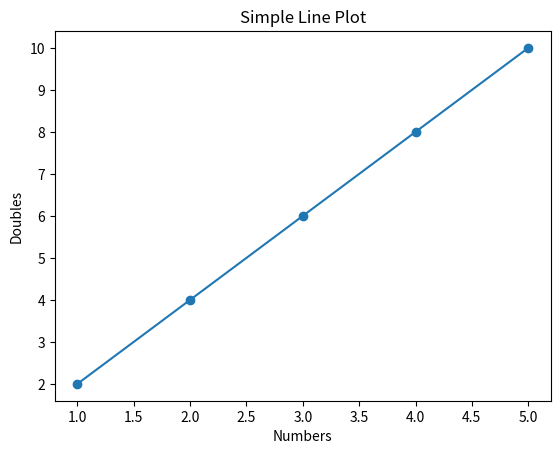

Reproduce this figure in Python.
print("Name - Ekta Buneti")
print("Roll No - S078")
'''1. Line Plot Basics
o Plot the following data using a line chart:
x = [1, 2, 3, 4, 5]
y = [2, 4, 6, 8, 10]
o Add a title "Simple Line Plot".
o Label the X-axis as "Numbers" and Y-axis as "Doubles".'''



import matplotlib.pyplot as plt

x = [1, 2, 3, 4, 5]
y = [2, 4, 6, 8, 10]

plt.plot(x, y, marker='o')

# Add title and axis labels
plt.title("Simple Line Plot")
plt.xlabel("Numbers")
plt.ylabel("Doubles")

# Display the plot
plt.show()
